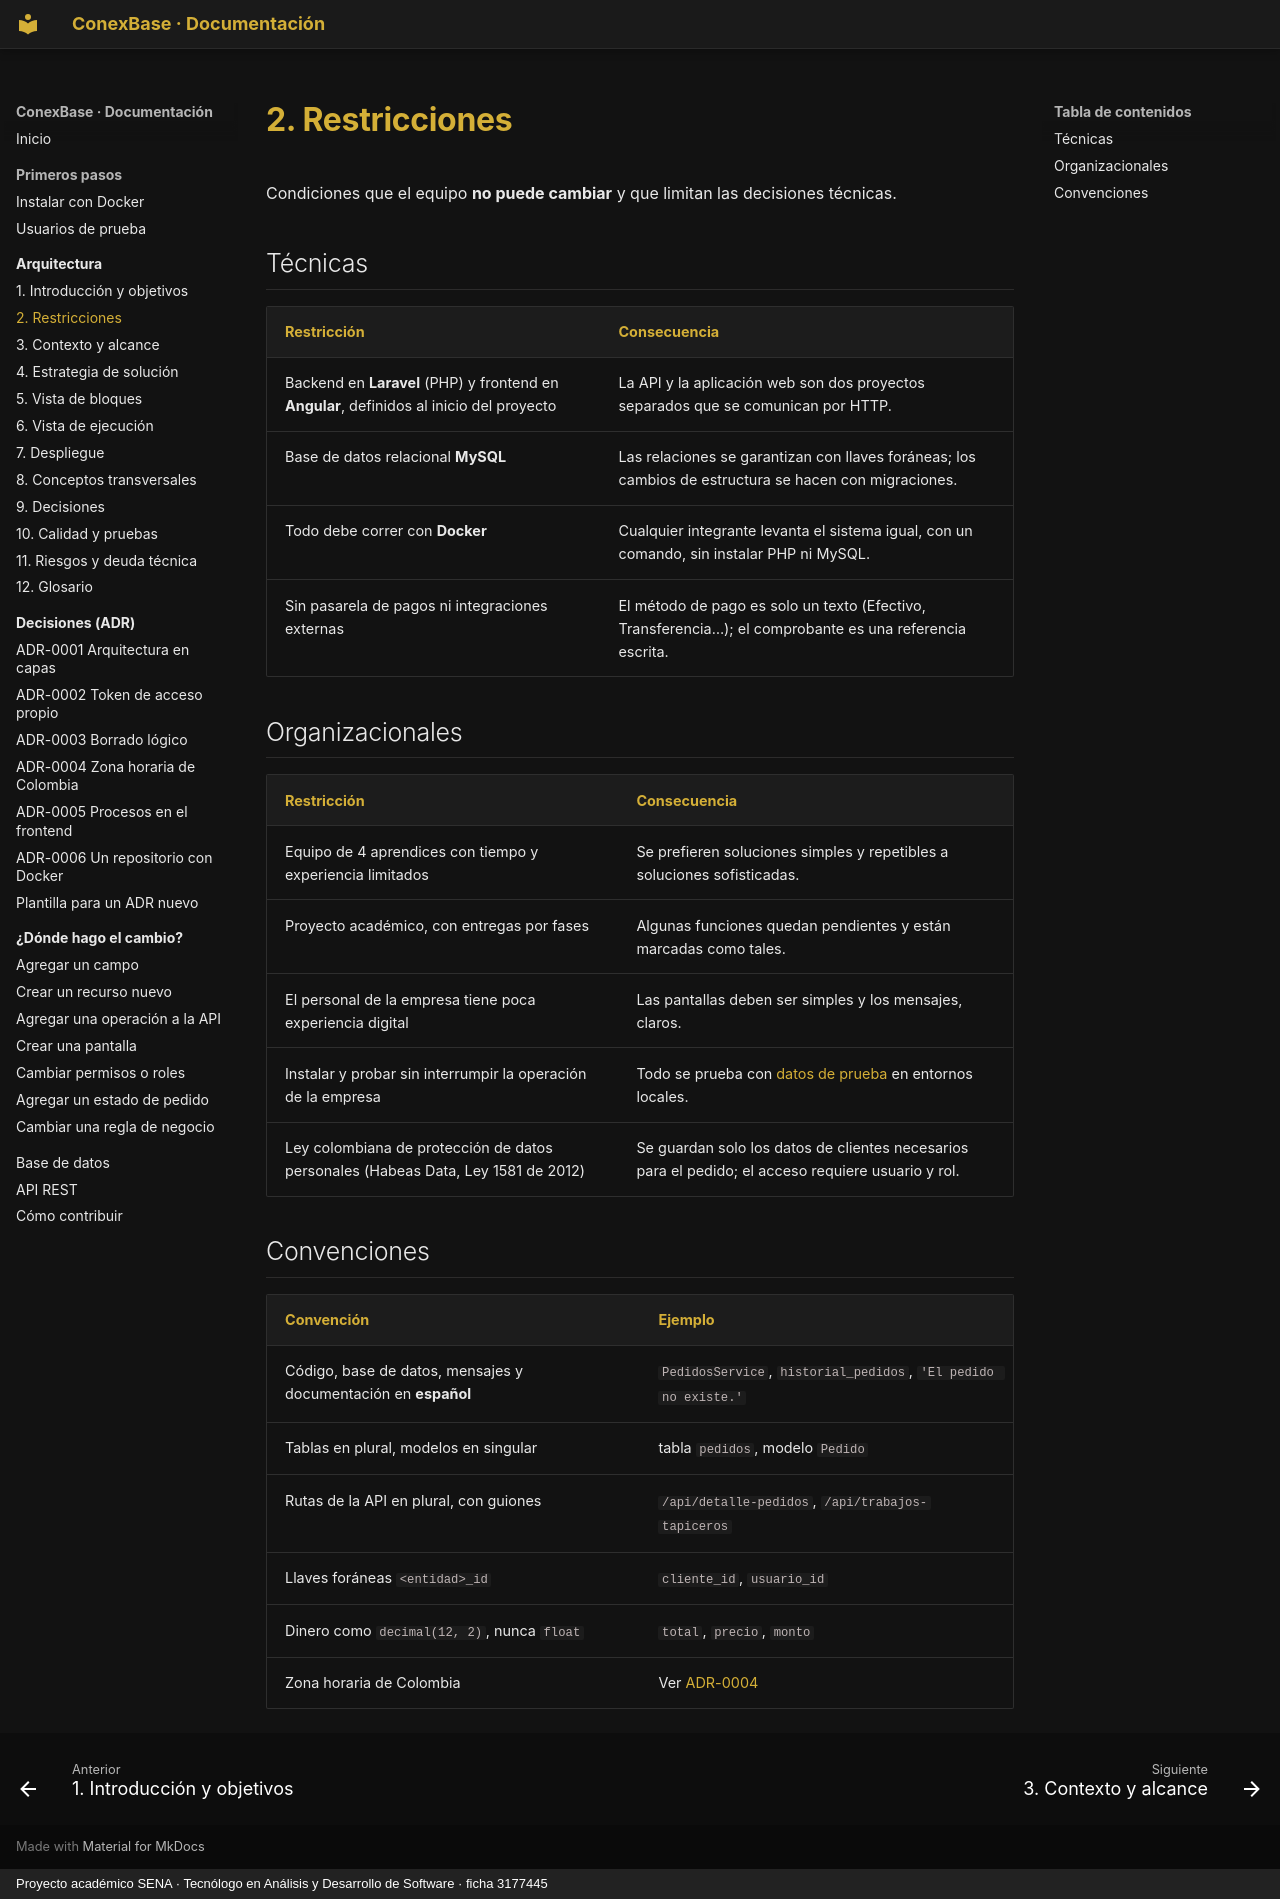

repository: Julian-Gomez-L/ConexBase · page: arquitectura/02-restricciones/index.html · generator: mkdocs · copyright: Proyecto académico SENA · Tecnólogo en Análisis y Desarrollo de Software · ficha 3177445

# 2. Restricciones

Condiciones que el equipo **no puede cambiar** y que limitan las decisiones
técnicas.

## Técnicas

| Restricción | Consecuencia |
|---|---|
| Backend en **Laravel** (PHP) y frontend en **Angular**, definidos al inicio del proyecto | La API y la aplicación web son dos proyectos separados que se comunican por HTTP. |
| Base de datos relacional **MySQL** | Las relaciones se garantizan con llaves foráneas; los cambios de estructura se hacen con migraciones. |
| Todo debe correr con **Docker** | Cualquier integrante levanta el sistema igual, con un comando, sin instalar PHP ni MySQL. |
| Sin pasarela de pagos ni integraciones externas | El método de pago es solo un texto (Efectivo, Transferencia…); el comprobante es una referencia escrita. |

## Organizacionales

| Restricción | Consecuencia |
|---|---|
| Equipo de 4 aprendices con tiempo y experiencia limitados | Se prefieren soluciones simples y repetibles a soluciones sofisticadas. |
| Proyecto académico, con entregas por fases | Algunas funciones quedan pendientes y están marcadas como tales. |
| El personal de la empresa tiene poca experiencia digital | Las pantallas deben ser simples y los mensajes, claros. |
| Instalar y probar sin interrumpir la operación de la empresa | Todo se prueba con [datos de prueba](../primeros-pasos/usuarios-prueba.md) en entornos locales. |
| Ley colombiana de protección de datos personales (Habeas Data, Ley 1581 de 2012) | Se guardan solo los datos de clientes necesarios para el pedido; el acceso requiere usuario y rol. |

## Convenciones

| Convención | Ejemplo |
|---|---|
| Código, base de datos, mensajes y documentación en **español** | `PedidosService`, `historial_pedidos`, `'El pedido no existe.'` |
| Tablas en plural, modelos en singular | tabla `pedidos`, modelo `Pedido` |
| Rutas de la API en plural, con guiones | `/api/detalle-pedidos`, `/api/trabajos-tapiceros` |
| Llaves foráneas `<entidad>_id` | `cliente_id`, `usuario_id` |
| Dinero como `decimal(12, 2)`, nunca `float` | `total`, `precio`, `monto` |
| Zona horaria de Colombia | Ver [ADR-0004](../decisiones/0004-zona-horaria-bogota.md) |
